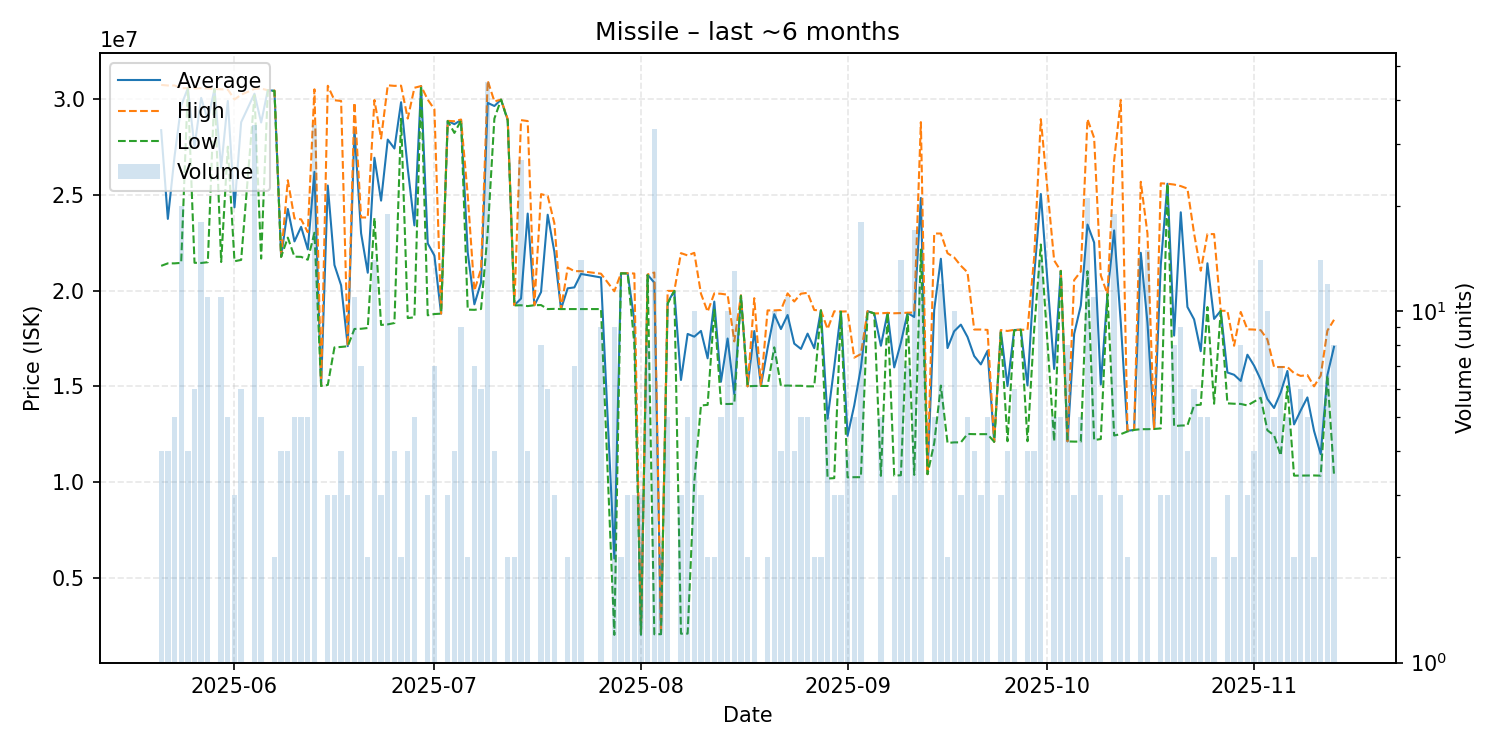

Values plotted in this chart, from the file beside it:
date, average, highest, lowest, order_count, volume
2025-05-21, 28395000, 30760000, 21300000, 4, 4
2025-05-22, 23755000, 30730000, 21430000, 4, 4
2025-05-23, 27004000, 30730000, 21430000, 5, 5
2025-05-24, 29676500, 30590000, 21455000, 4, 20
2025-05-25, 30585000, 30590000, 30580000, 4, 4
2025-05-26, 27523333, 30575000, 21460000, 6, 6
2025-05-27, 30081111, 30590000, 21450000, 7, 18
2025-05-28, 28922727, 30570000, 21490000, 11, 11
2025-05-29, 30550000, 30550000, 30550000, 1, 1
2025-05-30, 26425455, 30530000, 21500000, 11, 11
2025-05-31, 29920000, 30520000, 27530000, 5, 5
2025-06-01, 24360000, 30000000, 21540000, 3, 3
2025-06-02, 28808333, 30250000, 21610000, 6, 6
2025-06-04, 30299706, 30550000, 30225000, 19, 34
2025-06-05, 28794000, 30570000, 21680000, 5, 5
2025-06-06, 30480000, 30480000, 30480000, 1, 1
2025-06-07, 30455000, 30470000, 30440000, 2, 2
2025-06-08, 21775000, 21780000, 21770000, 3, 4
2025-06-09, 24275000, 25775000, 22775000, 4, 4
2025-06-10, 22578000, 23780000, 21780000, 5, 5
2025-06-11, 23338000, 23730000, 21770000, 5, 5
2025-06-12, 22162000, 23060000, 21620000, 5, 5
2025-06-13, 26214706, 30530000, 23030000, 23, 34
2025-06-14, 15020000, 15020000, 15020000, 1, 1
2025-06-15, 25500000, 30715000, 15070000, 3, 3
2025-06-16, 21343333, 29960000, 17035000, 3, 3
2025-06-17, 20282500, 29920000, 17060000, 3, 4
2025-06-18, 17100000, 17105000, 17095000, 3, 3
2025-06-19, 28461818, 29835000, 18000000, 8, 11
2025-06-20, 23000000, 23830000, 18010000, 6, 7
2025-06-21, 20940000, 23830000, 18050000, 2, 2
2025-06-22, 26951429, 29970000, 23810000, 14, 14
2025-06-23, 24710000, 27960000, 18210000, 3, 3
2025-06-24, 27901579, 30740000, 18240000, 15, 19
2025-06-25, 27435000, 30710000, 18310000, 4, 4
2025-06-26, 29855000, 30720000, 28990000, 2, 2
2025-06-27, 26390000, 29000000, 18570000, 4, 4
2025-06-28, 23414000, 30610000, 18610000, 5, 5
2025-06-29, 30700000, 30700000, 30700000, 1, 1
2025-06-30, 22473333, 29990000, 18715000, 3, 3
2025-07-01, 21837143, 29485000, 18780000, 6, 7
2025-07-02, 18800000, 18800000, 18800000, 1, 1
2025-07-03, 28876667, 28880000, 28870000, 3, 3
2025-07-04, 28707500, 28860000, 28250000, 4, 4
2025-07-05, 28926667, 28950000, 28900000, 6, 9
2025-07-06, 22000000, 24990000, 19010000, 2, 2
2025-07-07, 19288571, 20000000, 19000000, 5, 7
2025-07-08, 20436667, 21135000, 19045000, 6, 6
2025-07-09, 29820444, 30980000, 23065000, 13, 45
2025-07-10, 29657500, 29900000, 29000000, 4, 4
2025-07-11, 29990000, 29990000, 29990000, 1, 1
2025-07-12, 28935000, 28970000, 28900000, 2, 2
2025-07-13, 19240000, 19250000, 19230000, 2, 2
2025-07-14, 19589630, 28920000, 19240000, 9, 27
2025-07-15, 24032500, 28870000, 19195000, 4, 4
2025-07-16, 19240000, 19240000, 19240000, 1, 1
2025-07-17, 19926250, 25050000, 19250000, 7, 8
2025-07-18, 23971667, 24960000, 19040000, 5, 6
2025-07-19, 22036667, 23530000, 19050000, 3, 3
2025-07-20, 19040000, 19040000, 19040000, 1, 1
... 112 more rows
